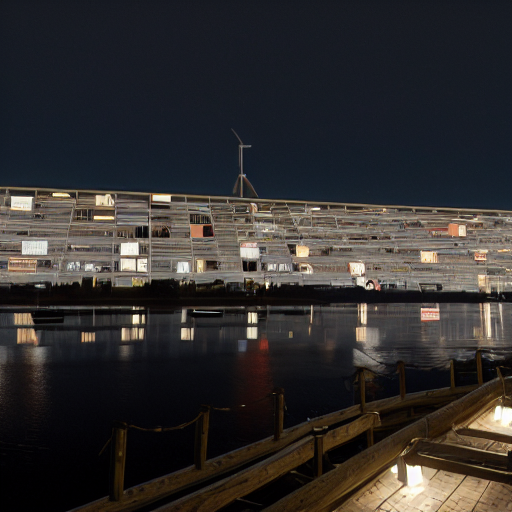
Generation parameters embedded in this image by AUTOMATIC1111 Stable Diffusion web UI or a fork of it (Forge, ...) (PNG 'parameters' text chunk):
A stratiform city in Finland, cinematic lighting, photorealism, highly detailed, 4k
Negative prompt: low quality, low detail, blurry, distorted face, text, cartoon, unrealistic
Steps: 20, Sampler: DPM++ 2M, Schedule type: Karras, CFG scale: 7, Seed: 37929851, Size: 512x512, Model hash: febf7d2ca0, Version: v1.9.4